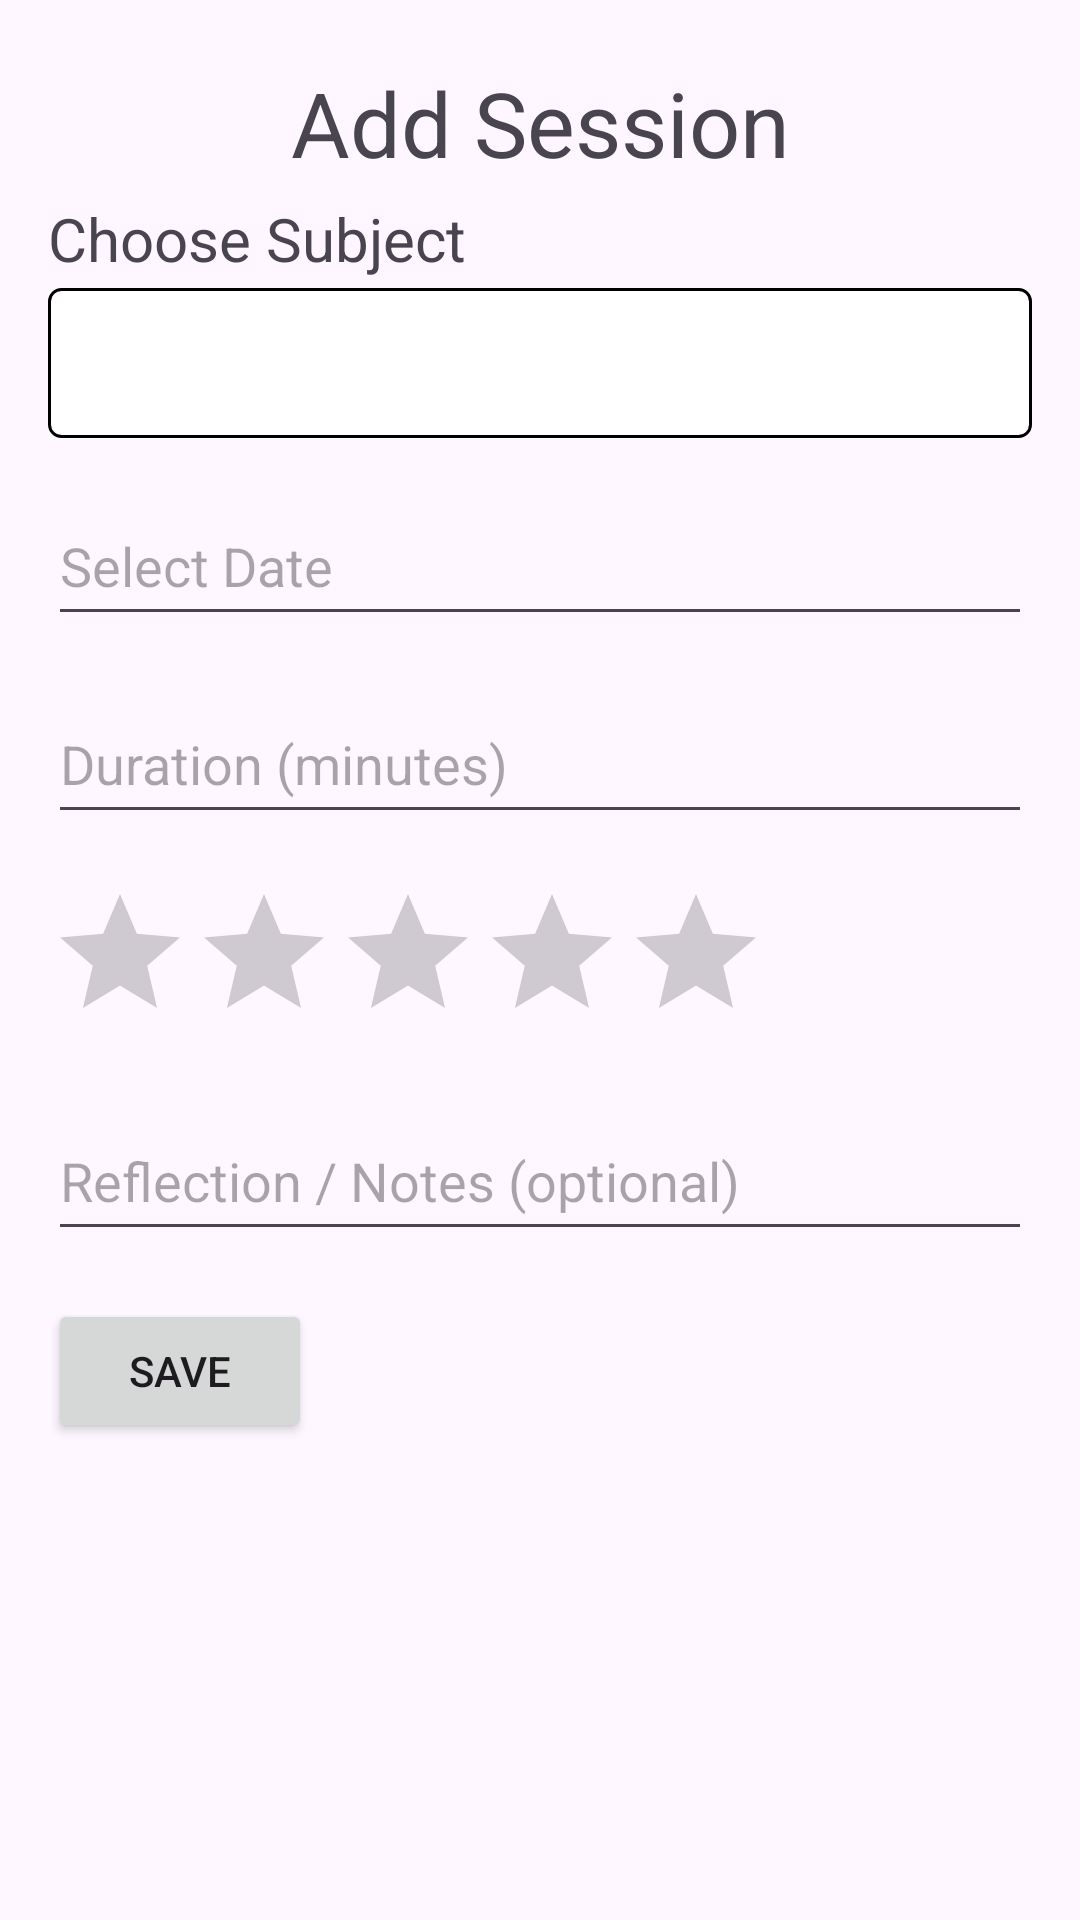

Here is an Android app screen rendered from its layout file. Give the layout XML and the strings, colors and styles it references.
<!-- AndroidManifest.xml: application theme Theme.Studytracker -->
<!-- res/layout/activity_add_session.xml -->
<?xml version="1.0" encoding="utf-8"?>

<LinearLayout xmlns:android="http://schemas.android.com/apk/res/android"
    xmlns:app="http://schemas.android.com/apk/res-auto"
    android:layout_width="match_parent"
    android:layout_height="match_parent"
    android:orientation="vertical"
    android:padding="16dp">

    

    <TextView
        android:layout_width="match_parent"
        android:layout_height="50dp"
        android:text="Add Session"
        android:textSize="30dp"
        android:gravity="center"
        />

    <TextView
        android:layout_width="wrap_content"
        android:layout_height="30dp"
        android:text="@string/select_subject"
        android:textSize="20dp"
        />
    <Spinner
        android:id="@+id/subject_spinner"
        android:layout_width="match_parent"
        android:layout_height="50dp"
        android:background="@drawable/spinner_border"
        app:layout_constraintTop_toTopOf="parent"
        app:layout_constraintStart_toStartOf="parent"
        app:layout_constraintEnd_toEndOf="parent" />

    
    <EditText
        android:id="@+id/date_picker"
        android:layout_width="match_parent"
        android:layout_height="50dp"
        android:hint="Select Date"
        android:inputType="none"
        android:focusable="false"
        app:layout_constraintTop_toBottomOf="@id/subject_spinner"
        app:layout_constraintStart_toStartOf="parent"
        app:layout_constraintEnd_toEndOf="parent"
        android:layout_marginTop="16dp" />

    
    <EditText
        android:id="@+id/duration_input"
        android:layout_width="match_parent"
        android:layout_height="50dp"
        android:hint="Duration (minutes)"
        android:inputType="number"
        app:layout_constraintTop_toBottomOf="@id/date_picker"
        app:layout_constraintStart_toStartOf="parent"
        app:layout_constraintEnd_toEndOf="parent"
        android:layout_marginTop="16dp" />

    
    <RatingBar
        android:id="@+id/focus_level"
        android:layout_width="wrap_content"
        android:layout_height="wrap_content"
        android:numStars="5"
        android:stepSize="1.0"
        app:layout_constraintTop_toBottomOf="@id/duration_input"
        app:layout_constraintStart_toStartOf="parent"
        app:layout_constraintEnd_toEndOf="parent"
        android:layout_marginTop="16dp" />

    
    <EditText
        android:id="@+id/notes_input"
        android:layout_width="match_parent"
        android:layout_height="50dp"
        android:hint="Reflection / Notes (optional)"
        android:inputType="textMultiLine"
        app:layout_constraintTop_toBottomOf="@id/focus_level"
        app:layout_constraintStart_toStartOf="parent"
        app:layout_constraintEnd_toEndOf="parent"
        android:layout_marginTop="16dp" />

    
    <Button
        android:id="@+id/save_button"
        android:layout_width="wrap_content"
        android:layout_height="wrap_content"
        android:text="Save"
        app:layout_constraintTop_toBottomOf="@id/notes_input"
        app:layout_constraintEnd_toEndOf="parent"
        android:layout_marginTop="16dp" />

</LinearLayout>
<!-- resources referenced by this layout -->
<resources>
  <!-- drawable spinner_border (drawable) -->
  <?xml version="1.0" encoding="utf-8"?>
  
  <shape xmlns:android="http://schemas.android.com/apk/res/android"
      android:shape="rectangle">
  
      <solid android:color="@android:color/white" /> 
  
      <stroke
          android:width="1dp"
          android:color="#000000" /> 
  
      <corners android:radius="4dp" /> 
  </shape>
  <string name="select_subject">Choose Subject</string>
  <style name="Theme.Studytracker" parent="Base.Theme.Studytracker" />
  <style name="Base.Theme.Studytracker" parent="Theme.Material3.DayNight.NoActionBar">
          
          
      </style>
</resources>
